Run: headless pygame with SDL's dummy video driver; simulated clock (each Clock.tick advances the game by its frame time, no real sleeping); random seed 0; keys injected as events and as key.get_pressed() state; no mouse input.
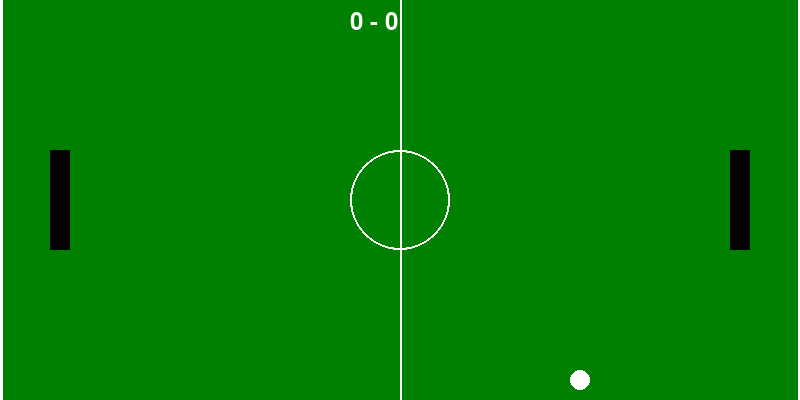
Frame 1 of 4 · flips 1–60 · no input
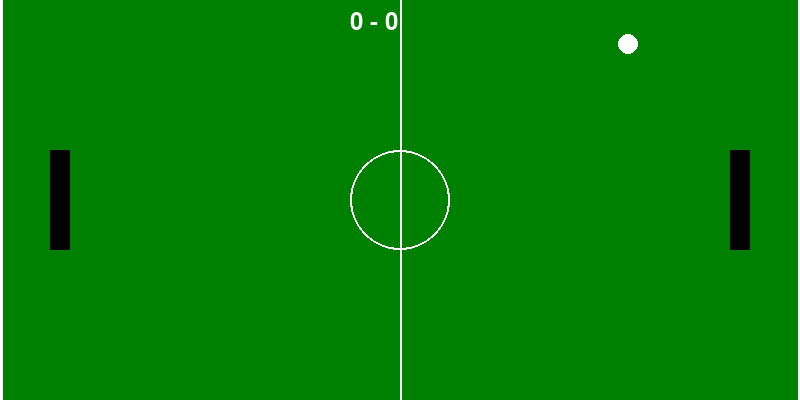
Frame 2 of 4 · flips 61–180 · tapped SPACE, RETURN · held RIGHT (→), D
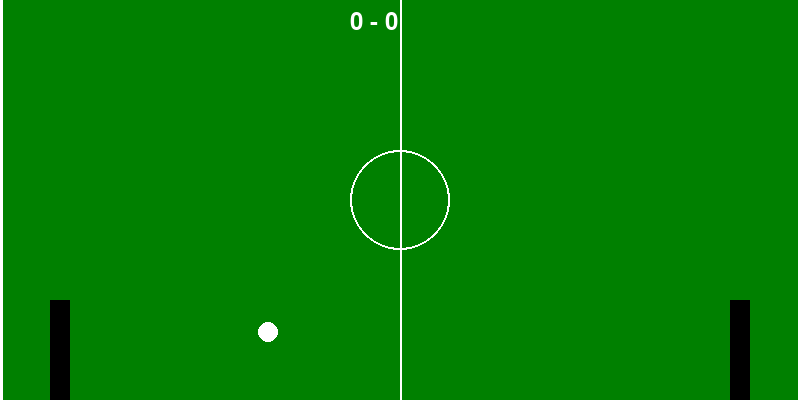
Frame 3 of 4 · flips 181–300 · held DOWN (↓), S
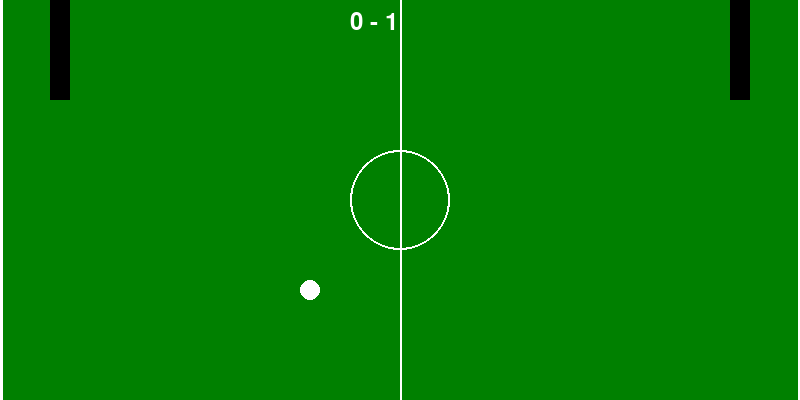
Frame 4 of 4 · flips 301–420 · held LEFT (←), A, UP (↑), W

The pygame program that drew these frames:

# Import necessary modules for the game
import pygame
import sys
import random

# Initialize Pygame to start the game engine
pygame.init()

# Define constants for the game window and colors
SCREEN_WIDTH = 800
SCREEN_HEIGHT = 400
GREEN = (0, 128, 0)  # Color for the pitch
WHITE = (255, 255, 255)  # Color for lines and ball
BLACK = (0, 0, 0)  # Color for players

# Set up the game window
screen = pygame.display.set_mode((SCREEN_WIDTH, SCREEN_HEIGHT))
pygame.display.set_caption("1v1 Arcade Top-Down Football")

# Clock to control the game's frame rate
clock = pygame.time.Clock()

# Player class to represent each player in the game - players move only up and down like goalkeepers
class Player:
    def __init__(self, x, y, width, height, color):
        self.x = x
        self.y = y
        self.width = width
        self.height = height
        self.color = color
        self.speed = 5  # How fast the player moves vertically
        self.direction = 0  # -1 for up, 1 for down, 0 for stop

    def move(self):
        self.y += self.direction * self.speed
        # Keep player within screen bounds - can't go off the top or bottom
        if self.y < 0:
            self.y = 0
        if self.y > SCREEN_HEIGHT - self.height:
            self.y = SCREEN_HEIGHT - self.height

    def draw(self, screen):
        pygame.draw.rect(screen, self.color, (self.x, self.y, self.width, self.height))

# Ball class to represent the football - starts with random direction and bounces off walls and players
class Ball:
    def __init__(self, x, y, radius, color):
        self.x = x
        self.y = y
        self.radius = radius
        self.color = color
        self.speed_x = random.choice([-3, 3])  # Random initial left/right direction
        self.speed_y = random.choice([-3, 3])  # Random initial up/down direction

    def move(self):
        self.x += self.speed_x
        self.y += self.speed_y

        # Bounce off top and bottom walls - reverses vertical direction
        if self.y - self.radius <= 0 or self.y + self.radius >= SCREEN_HEIGHT:
            self.speed_y = -self.speed_y

    def check_collision(self, player):
        # Simple collision detection with player - if ball hits player, it bounces back horizontally
        if (self.x - self.radius < player.x + player.width and
            self.x + self.radius > player.x and
            self.y - self.radius < player.y + player.height and
            self.y + self.radius > player.y):
            self.speed_x = -self.speed_x  # Bounce back

    def draw(self, screen):
        pygame.draw.circle(screen, self.color, (int(self.x), int(self.y)), self.radius)

# Create player and ball objects - player1 on left (W/S keys), player2 on right (arrow keys), ball in center
player1 = Player(50, 150, 20, 100, BLACK)  # Left player
player2 = Player(730, 150, 20, 100, BLACK)  # Right player
ball = Ball(SCREEN_WIDTH // 2, SCREEN_HEIGHT // 2, 10, WHITE)

# Score variables
score1 = 0
score2 = 0
font = pygame.font.Font(None, 36)

# Main game loop - the heartbeat of the game, running continuously
running = True
while running:
    # Phase 1: Event Handling - Listen for user inputs and system events (W/S for player1 up/down, arrows for player2)
    for event in pygame.event.get():
        if event.type == pygame.QUIT:
            running = False
        elif event.type == pygame.KEYDOWN:
            if event.key == pygame.K_w:
                player1.direction = -1  # Move up
            elif event.key == pygame.K_s:
                player1.direction = 1   # Move down
            elif event.key == pygame.K_UP:
                player2.direction = -1  # Move up
            elif event.key == pygame.K_DOWN:
                player2.direction = 1   # Move down
        elif event.type == pygame.KEYUP:
            if event.key in (pygame.K_w, pygame.K_s):
                player1.direction = 0  # Stop moving
            elif event.key in (pygame.K_UP, pygame.K_DOWN):
                player2.direction = 0  # Stop moving

    # Phase 2: Game Logic/State Updates - Update positions, check collisions, handle scoring (ball resets to center on goal)
    player1.move()
    player2.move()
    ball.move()
    ball.check_collision(player1)
    ball.check_collision(player2)

    # Check for scoring - if ball goes past left edge, player2 scores; past right, player1 scores
    if ball.x < 0:
        score2 += 1
        ball = Ball(SCREEN_WIDTH // 2, SCREEN_HEIGHT // 2, 10, WHITE)  # Reset ball
    elif ball.x > SCREEN_WIDTH:
        score1 += 1
        ball = Ball(SCREEN_WIDTH // 2, SCREEN_HEIGHT // 2, 10, WHITE)  # Reset ball

    # Phase 3: Rendering - Draw everything to the screen (green pitch, white lines, players, ball, scores)
    screen.fill(GREEN)  # Draw the pitch

    # Draw pitch lines - center line, circle, and goal lines like a soccer field
    pygame.draw.line(screen, WHITE, (SCREEN_WIDTH // 2, 0), (SCREEN_WIDTH // 2, SCREEN_HEIGHT), 2)  # Center line
    pygame.draw.circle(screen, WHITE, (SCREEN_WIDTH // 2, SCREEN_HEIGHT // 2), 50, 2)  # Center circle
    pygame.draw.line(screen, WHITE, (0, 0), (0, SCREEN_HEIGHT), 5)  # Left goal line
    pygame.draw.line(screen, WHITE, (SCREEN_WIDTH, 0), (SCREEN_WIDTH, SCREEN_HEIGHT), 5)  # Right goal line

    # Draw players and ball
    player1.draw(screen)
    player2.draw(screen)
    ball.draw(screen)

    # Draw scores
    score_text = font.render(f"{score1} - {score2}", True, WHITE)
    screen.blit(score_text, (SCREEN_WIDTH // 2 - 50, 10))

    # Update the display
    pygame.display.flip()

    # Control the frame rate
    clock.tick(60)

# Quit Pygame when the loop ends
pygame.quit()
sys.exit()
